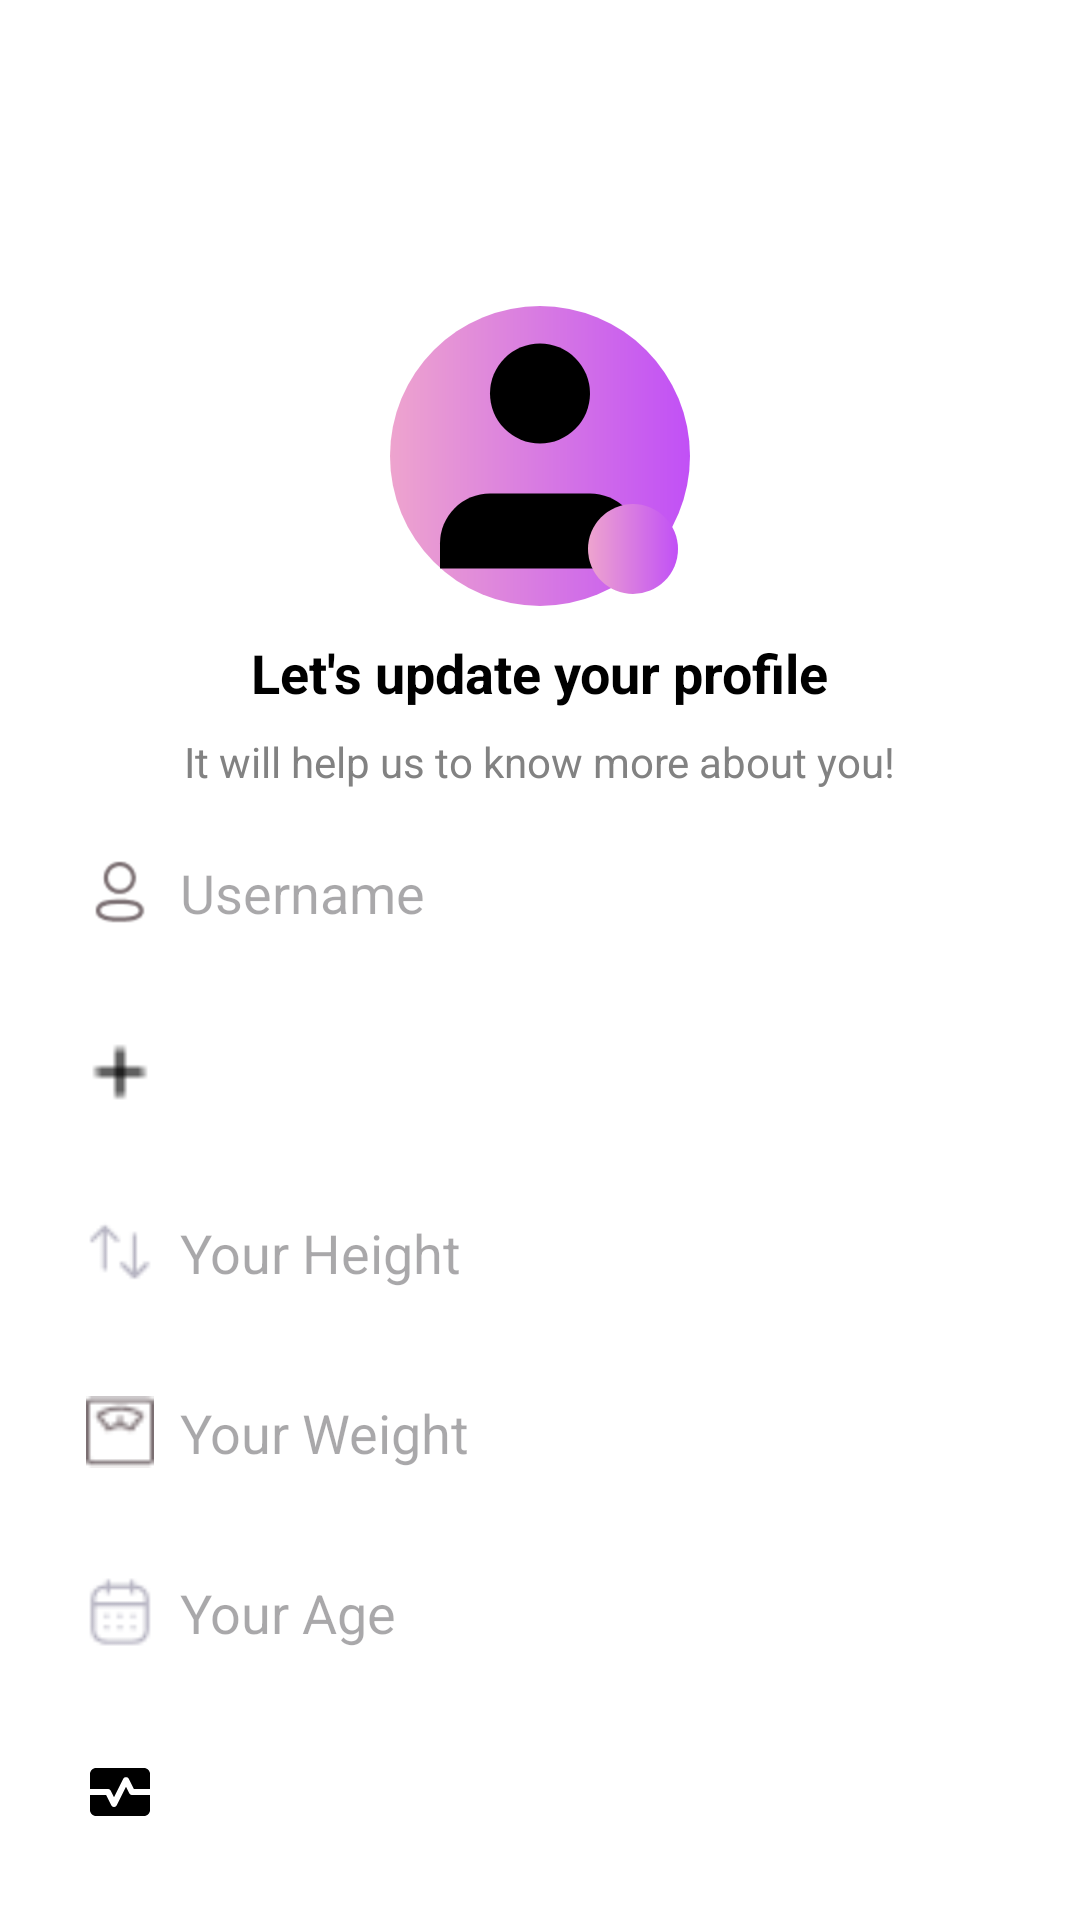

Produce the Android XML layout that renders to this screen, including the resource entries it uses.
<!-- AndroidManifest.xml: application theme Theme.PulsePlay -->
<!-- res/layout/activity_edit_profile.xml -->
<?xml version="1.0" encoding="utf-8"?>
<RelativeLayout xmlns:android="http://schemas.android.com/apk/res/android"
    android:id="@+id/edit_profile"
    android:layout_width="match_parent"
    android:layout_height="match_parent"
    xmlns:app="http://schemas.android.com/apk/res-auto"
    android:padding="16dp"
    android:background="@color/white">

    
    <ImageButton
        android:id="@+id/btn_back"
        android:layout_width="40dp"
        android:layout_height="40dp"
        android:src="@drawable/backbutton"
        android:background="?attr/selectableItemBackgroundBorderless"
        android:contentDescription="Back"
        android:layout_alignParentStart="true"
        android:layout_marginTop="16dp"
        android:layout_marginStart="16dp"/>

    
    <RelativeLayout
        android:id="@+id/profile_picture_container"
        android:layout_width="100dp"
        android:layout_height="100dp"
        android:layout_centerHorizontal="true"
        android:layout_below="@id/btn_back"
        android:layout_marginTop="30dp">

        
        <ImageView
            android:id="@+id/illustration"
            android:layout_width="350dp"
            android:layout_height="350dp"
            android:src="@drawable/user_profile"
            android:scaleType="centerCrop"
            android:background="@drawable/circlebg" />

        
        <ImageView
            android:id="@+id/btn_upload_pic"
            android:layout_width="30dp"
            android:layout_height="30dp"
            android:src="@drawable/editprof"
            android:background="@drawable/circlebg"
            android:layout_alignParentBottom="true"
            android:layout_alignParentEnd="true"
            android:layout_margin="4dp"
            android:padding="6dp" />
    </RelativeLayout>

    
    <TextView
        android:id="@+id/title"
        android:layout_width="wrap_content"
        android:layout_height="wrap_content"
        android:text="Let's update your profile"
        android:textSize="18sp"
        android:textStyle="bold"
        android:textColor="@color/black"
        android:layout_below="@id/profile_picture_container"
        android:layout_centerHorizontal="true"
        android:layout_marginTop="10dp"/>

    
    <TextView
        android:id="@+id/subtitle"
        android:layout_width="wrap_content"
        android:layout_height="wrap_content"
        android:text="It will help us to know more about you!"
        android:textSize="14sp"
        android:textColor="@color/gray"
        android:layout_below="@id/title"
        android:layout_centerHorizontal="true"
        android:layout_marginTop="8dp"/>

    
    <LinearLayout
        android:id="@+id/username_profile"
        android:layout_width="match_parent"
        android:layout_height="50dp"
        android:layout_below="@id/subtitle"
        android:layout_marginTop="10dp"
        android:background="@drawable/edit_text_background"
        android:orientation="horizontal"
        android:padding="12dp">
        <ImageView
            android:layout_width="24dp"
            android:layout_height="24dp"
            android:src="@drawable/profile"/>
        <EditText
            android:id="@+id/et_username"
            android:layout_width="match_parent"
            android:layout_height="wrap_content"
            android:hint="Username"
            android:background="@null"
            android:paddingStart="8dp"
            android:enabled="false"
            android:focusable="false"/>
    </LinearLayout>

    
    <LinearLayout
        android:id="@+id/gender_profile"
        android:layout_width="match_parent"
        android:layout_height="50dp"
        android:layout_below="@id/username_profile"
        android:layout_marginTop="10dp"
        android:background="@drawable/edit_text_background"
        android:orientation="horizontal"
        android:padding="12dp">
        <ImageView
            android:layout_width="24dp"
            android:layout_height="24dp"
            android:src="@drawable/add"
            app:tint="@color/black"/>
        <Spinner
            android:id="@+id/spinner_gender"
            android:layout_width="match_parent"
            android:layout_height="wrap_content"
            android:background="@null"
            android:paddingStart="8dp"/>
    </LinearLayout>

    
    <LinearLayout
        android:id="@+id/height_profile"
        android:layout_width="match_parent"
        android:layout_height="50dp"
        android:layout_below="@id/gender_profile"
        android:layout_marginTop="10dp"
        android:background="@drawable/edit_text_background"
        android:orientation="horizontal"
        android:padding="12dp">
        <ImageView
            android:layout_width="24dp"
            android:layout_height="24dp"
            android:src="@drawable/swap"/>
        <EditText
            android:id="@+id/height_profile1"
            android:layout_width="match_parent"
            android:layout_height="wrap_content"
            android:hint="Your Height"
            android:background="@null"
            android:paddingStart="8dp"/>
    </LinearLayout>

    
    <LinearLayout
        android:id="@+id/weight_profile"
        android:layout_width="match_parent"
        android:layout_height="50dp"
        android:layout_below="@id/height_profile"
        android:layout_marginTop="10dp"
        android:background="@drawable/edit_text_background"
        android:orientation="horizontal"
        android:padding="12dp">
        <ImageView
            android:layout_width="24dp"
            android:layout_height="24dp"
            android:src="@drawable/scale"/>
        <EditText
            android:id="@+id/weight_profile1"
            android:layout_width="match_parent"
            android:layout_height="wrap_content"
            android:hint="Your Weight"
            android:background="@null"
            android:paddingStart="8dp"/>
    </LinearLayout>

    
    <LinearLayout
        android:id="@+id/age_profile"
        android:layout_width="match_parent"
        android:layout_height="50dp"
        android:layout_below="@id/weight_profile"
        android:layout_marginTop="10dp"
        android:background="@drawable/edit_text_background"
        android:orientation="horizontal"
        android:padding="12dp">
        <ImageView
            android:layout_width="24dp"
            android:layout_height="24dp"
            android:src="@drawable/calendar"/>
        <EditText
            android:id="@+id/age_profile1"
            android:layout_width="match_parent"
            android:layout_height="wrap_content"
            android:hint="Your Age"
            android:background="@null"
            android:paddingStart="8dp"/>
    </LinearLayout>

    
    <LinearLayout
        android:id="@+id/cardiovascular_profile"
        android:layout_width="match_parent"
        android:layout_height="50dp"
        android:layout_below="@id/age_profile"
        android:layout_marginTop="10dp"
        android:background="@drawable/edit_text_background"
        android:orientation="horizontal"
        android:padding="12dp">
        <ImageView
            android:layout_width="24dp"
            android:layout_height="24dp"
            android:src="@drawable/ic_heart"
            app:tint="@color/black"/>
        <Spinner
            android:id="@+id/spinner_cardiovascular"
            android:layout_width="match_parent"
            android:layout_height="wrap_content"
            android:background="@null"
            android:paddingStart="8dp"/>
    </LinearLayout>

    
    <Button
        android:id="@+id/btn_save"
        android:layout_width="match_parent"
        android:layout_height="50dp"
        android:text="Save"
        android:textSize="16sp"
        android:textStyle="bold"
        android:textColor="@color/white"
        android:backgroundTint="@color/purple"
        android:layout_below="@id/cardiovascular_profile"
        android:layout_marginTop="10dp"
        android:layout_marginBottom="16dp"/>
</RelativeLayout>
<!-- resources referenced by this layout -->
<resources>
  <color name="black">#FF000000</color>
  <color name="gray">#828282</color>
  <color name="purple">#9B51E0</color>
  <color name="white">#FFFFFFFF</color>
  <!-- drawable add: png bitmap (drawable, 203 bytes) -->
  <!-- drawable calendar: png bitmap (drawable, 615 bytes) -->
  <!-- drawable circlebg (drawable) -->
  <shape xmlns:android="http://schemas.android.com/apk/res/android">
      <gradient
          android:angle="0"
      android:startColor="#EEA4CE"
      android:endColor="#C150F6"
      android:type="linear" />
  
      <corners android:radius="50dp" />
  </shape>
  <!-- drawable ic_heart (drawable) -->
  <vector xmlns:android="http://schemas.android.com/apk/res/android" android:height="24dp" android:tint="#C5C5C5" android:viewportHeight="24" android:viewportWidth="24" android:width="24dp">
        
      <path android:fillColor="@android:color/white" android:pathData="M15.11,12.45L14,10.24l-3.11,6.21C10.73,16.79 10.38,17 10,17s-0.73,-0.21 -0.89,-0.55L7.38,13H2v5c0,1.1 0.9,2 2,2h16c1.1,0 2,-0.9 2,-2v-5h-6C15.62,13 15.27,12.79 15.11,12.45z"/>
        
      <path android:fillColor="@android:color/white" android:pathData="M20,4H4C2.9,4 2,4.9 2,6v5h6c0.38,0 0.73,0.21 0.89,0.55L10,13.76l3.11,-6.21c0.34,-0.68 1.45,-0.68 1.79,0L16.62,11H22V6C22,4.9 21.1,4 20,4z"/>
      
  </vector>
  <!-- drawable profile: png bitmap (drawable, 893 bytes) -->
  <!-- drawable scale: png bitmap (drawable, 496 bytes) -->
  <!-- drawable swap: png bitmap (drawable, 372 bytes) -->
  <!-- drawable user_profile (drawable) -->
  <vector xmlns:android="http://schemas.android.com/apk/res/android"
      android:width="24dp"
      android:height="24dp"
      android:viewportWidth="24"
      android:viewportHeight="24">
    <path
        android:pathData="M20 21v-2a4 4 0 0 0-4-4H8a4 4 0 0 0-4 4v2"
        android:fillColor="#000000"
        android:fillType="evenOdd"/>
    <path
        android:pathData="M12 11a4 4 0 1 0 0-8 4 4 0 0 0 0 8z"
        android:fillColor="#000000"
        android:fillType="evenOdd"/>
  </vector>
  <style name="Theme.PulsePlay" parent="Base.Theme.PulsePlay" />
  <style name="Base.Theme.PulsePlay" parent="Theme.Material3.DayNight.NoActionBar">
          
          
      </style>
</resources>
